Run: headless pygame with SDL's dummy video driver; simulated clock (each Clock.tick advances the game by its frame time, no real sleeping); random seed 0; keys injected as events and as key.get_pressed() state; no mouse input.
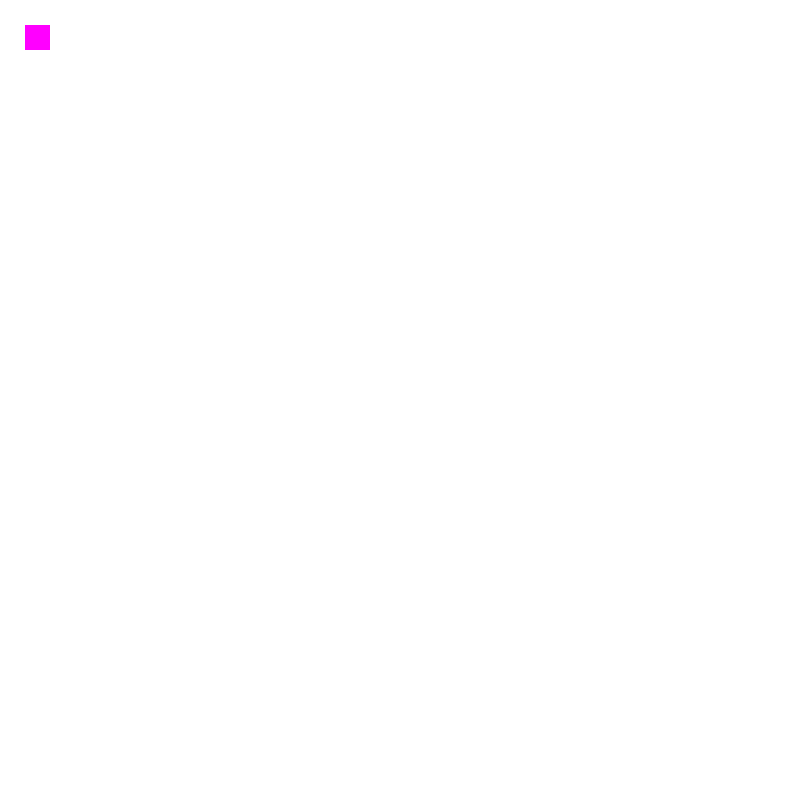
Frame 1 of 4 · flips 1–60 · no input
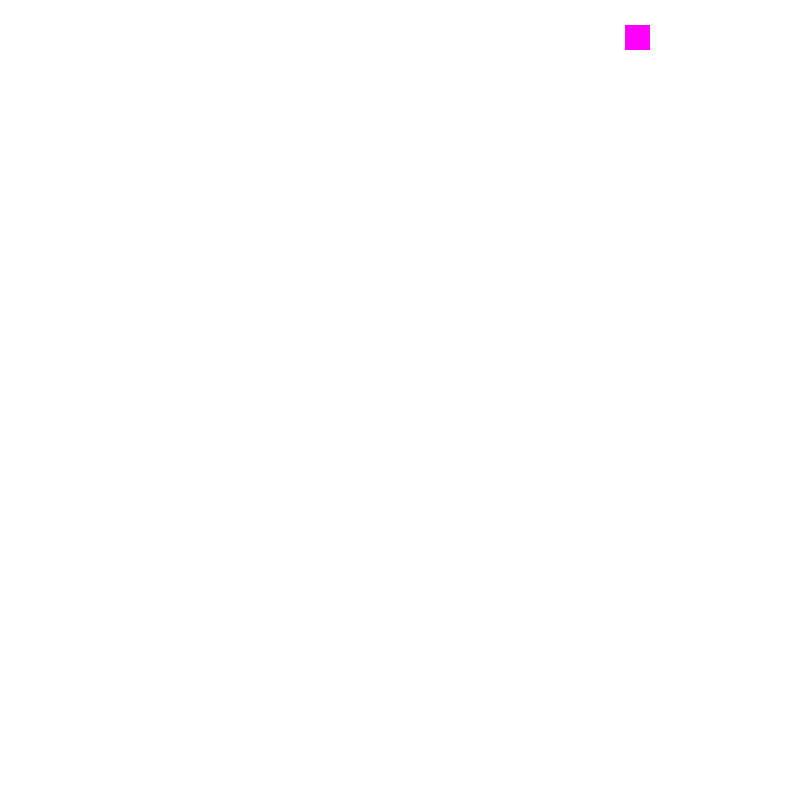
Frame 2 of 4 · flips 61–180 · tapped SPACE, RETURN · held RIGHT (→), D
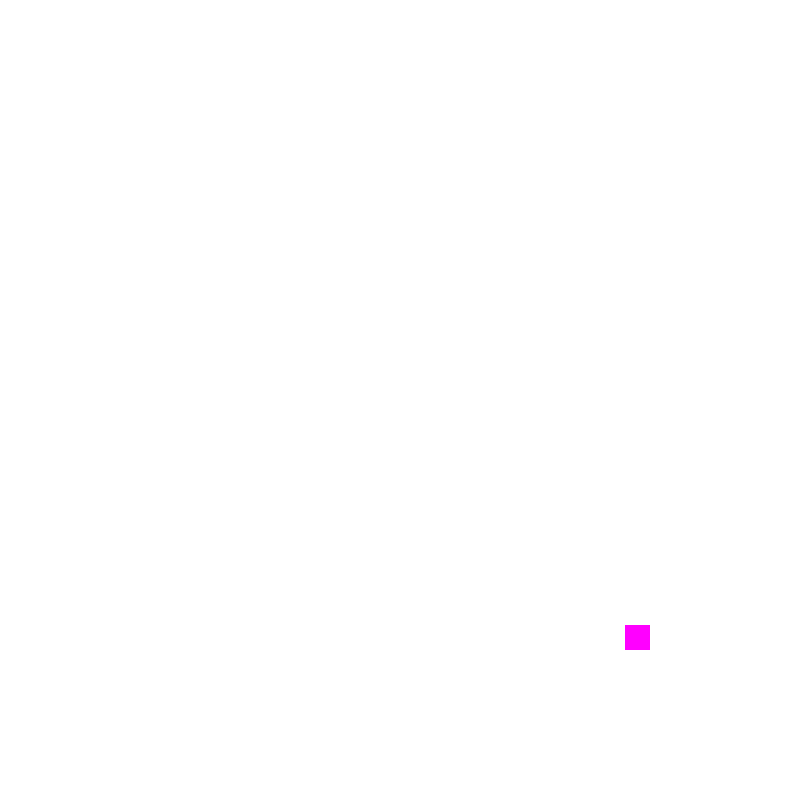
Frame 3 of 4 · flips 181–300 · held DOWN (↓), S
Frame 4 of 4 · flips 301–420 · held LEFT (←), A, UP (↑), W · screen same as frame 1, image omitted

The pygame program that drew these frames:

import pygame
pygame.init()

done = 0

screen = pygame.display.set_mode((800, 800))
x = 25
y = 25

while not done:
	pressed_keys = pygame.key.get_pressed()
	for event in pygame.event.get():
		if event.type == pygame.QUIT:
			done = 1

	if pressed_keys[pygame.K_RIGHT]:
		x += 5
	if pressed_keys[pygame.K_LEFT]:
		x -= 5
	if pressed_keys[pygame.K_UP]:
		y -= 5
	if pressed_keys[pygame.K_DOWN]:
		y += 5

	screen.fill((255, 255, 255))
	pygame.draw.rect(screen, (255, 0, 255), pygame.Rect(x, y, 25, 25))
	pygame.display.flip()

pygame.quit()
quit()
